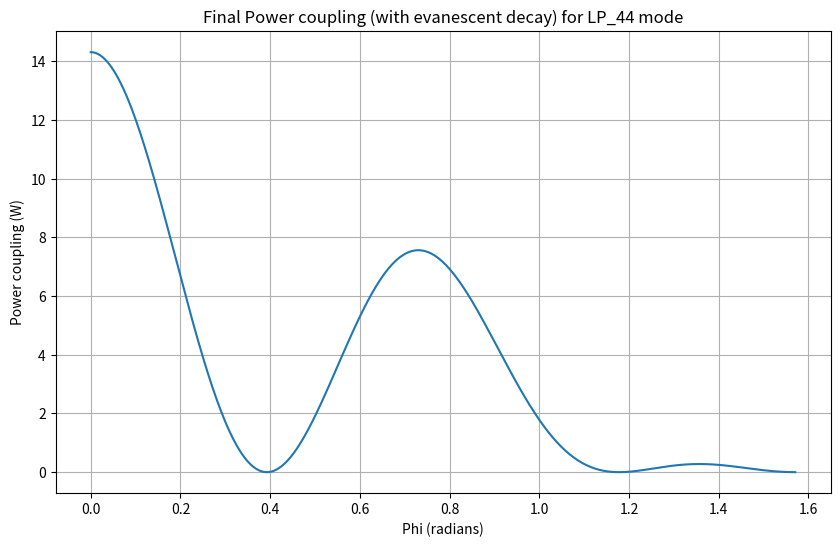

Reproduce this figure in Python.
import numpy as np
import matplotlib.pyplot as plt
from scipy.special import jn_zeros, jn

# Function to compute the propagation constant for a given mode in a circular corrugated waveguide
def propagation_constant(frequency, a, m, n):
    c = 2.99792458e8
    k = 2 * np.pi * frequency / c  # Wave number in free space
    X_mn = jn_zeros(m, n)[-1]  # Bessel function zero for the given mode
    beta_mn = np.sqrt(k**2 - ((X_mn/a)**2))  # Propagation constant
    return beta_mn, X_mn

# Function to compute the electric field along a chord for a given azimuthal angle
def Ey_along_chord(phi, chord_length, X_mn, m, a):
    r = a
    phi_start, phi_end = get_chord_angles(phi, a, chord_length)  # Start and end angles of the chord
    phi_values = np.linspace(phi_start, phi_end, 1000)  # Generating angles for the chord
    # Computing electric field values along the chord
    Ey_values = [jn(m, X_mn * r) * np.cos(m * phi_val) for phi_val in phi_values]
    return phi_values, Ey_values

# Function to get the start and end angles for a chord given its midpoint azimuthal angle
def get_chord_angles(phi, a, chord_length):
    delta_phi = np.arcsin(chord_length / (2 * a))  # Change in azimuthal angle due to chord
    return phi - delta_phi, phi + delta_phi  # Return start and end angles

# Function to compute the power for a given azimuthal angle after including the evanescent decay
def compute_power_for_phi_final(phi, X_mn, m, a, chord_length, P_total, Ey_max, beta, decay_distance):
    phi_values, Ey_values = Ey_along_chord(phi, chord_length, X_mn, m, a)  # Get electric field values along the chord
    # Normalize the electric field values
    Ey_normal_values = [Ey_val * np.cos(phi_val - phi) * np.cos(phi) for phi_val, Ey_val in zip(phi_values, Ey_values)]
    decay_factor = np.exp(-beta * decay_distance)  # Evanescent decay factor
    # Apply the decay factor to the electric field values
    Ey_normal_values_decayed = [Ey_val * decay_factor for Ey_val in Ey_normal_values]
    # Integrate the electric field to get the total field
    total_field = np.trapz(Ey_normal_values_decayed, x=phi_values)
    # Compute the power for the hole using the total field and given total power
    P_hole = P_total * (total_field / Ey_max)**2
    return P_hole

# Parameters for the calculations
frequency = 170e9  # Frequency of the wave
a = 7.01668E-3  # Radius of the waveguide
m, n = 4, 4  # Mode numbers
chord_length = 1e-3  # Length of the chord in the waveguide
P_total = 1e6  # Total power in the waveguide
phi_values_refined_range = np.linspace(0, np.pi/2, 500)  # Azimuthal angles for which power will be computed
decay_distance = 1.43e-3  # Distance over which evanescent decay occurs

# Calculations
beta_mn, X_mn = propagation_constant(frequency, a, m, n)  # Compute propagation constant and Bessel function zero
# Compute the maximum electric field value at the waveguide edge as an approximation
Ey_max = jn(m, X_mn * a) * np.cos(m * np.pi/4)  
# Compute the power for each azimuthal angle
P_hole_values_final = [compute_power_for_phi_final(phi, X_mn, m, a, chord_length, P_total, Ey_max, beta_mn, decay_distance) 
                       for phi in phi_values_refined_range]

# Plotting the computed power values against the azimuthal angles
plt.figure(figsize=(10,6))
plt.plot(phi_values_refined_range, P_hole_values_final)
plt.xlabel('Phi (radians)')
plt.ylabel('Power coupling (W)')
plt.title(f'Final Power coupling (with evanescent decay) for LP_{m}{n} mode')
plt.grid(True)
plt.show()
